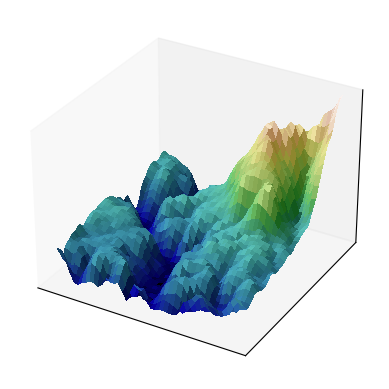

This figure's Python source:
"""
====================
Frontpage 3D example
====================

This example reproduces the frontpage 3D example.
"""

from matplotlib import cbook
from matplotlib import cm
from matplotlib.colors import LightSource
import matplotlib.pyplot as plt
import numpy as np

dem = cbook.get_sample_data('jacksboro_fault_dem.npz', np_load=True)
z = dem['elevation']
nrows, ncols = z.shape
x = np.linspace(dem['xmin'], dem['xmax'], ncols)
y = np.linspace(dem['ymin'], dem['ymax'], nrows)
x, y = np.meshgrid(x, y)

region = np.s_[5:50, 5:50]
x, y, z = x[region], y[region], z[region]

fig, ax = plt.subplots(subplot_kw=dict(projection='3d'))

ls = LightSource(270, 45)
# To use a custom hillshading mode, override the built-in shading and pass
# in the rgb colors of the shaded surface calculated from "shade".
rgb = ls.shade(z, cmap=cm.gist_earth, vert_exag=0.1, blend_mode='soft')
surf = ax.plot_surface(x, y, z, rstride=1, cstride=1, facecolors=rgb,
                       linewidth=0, antialiased=False, shade=False)
ax.set_xticks([])
ax.set_yticks([])
ax.set_zticks([])
fig.savefig("surface3d_frontpage.png", dpi=1000)  # results in 160x120 px image
